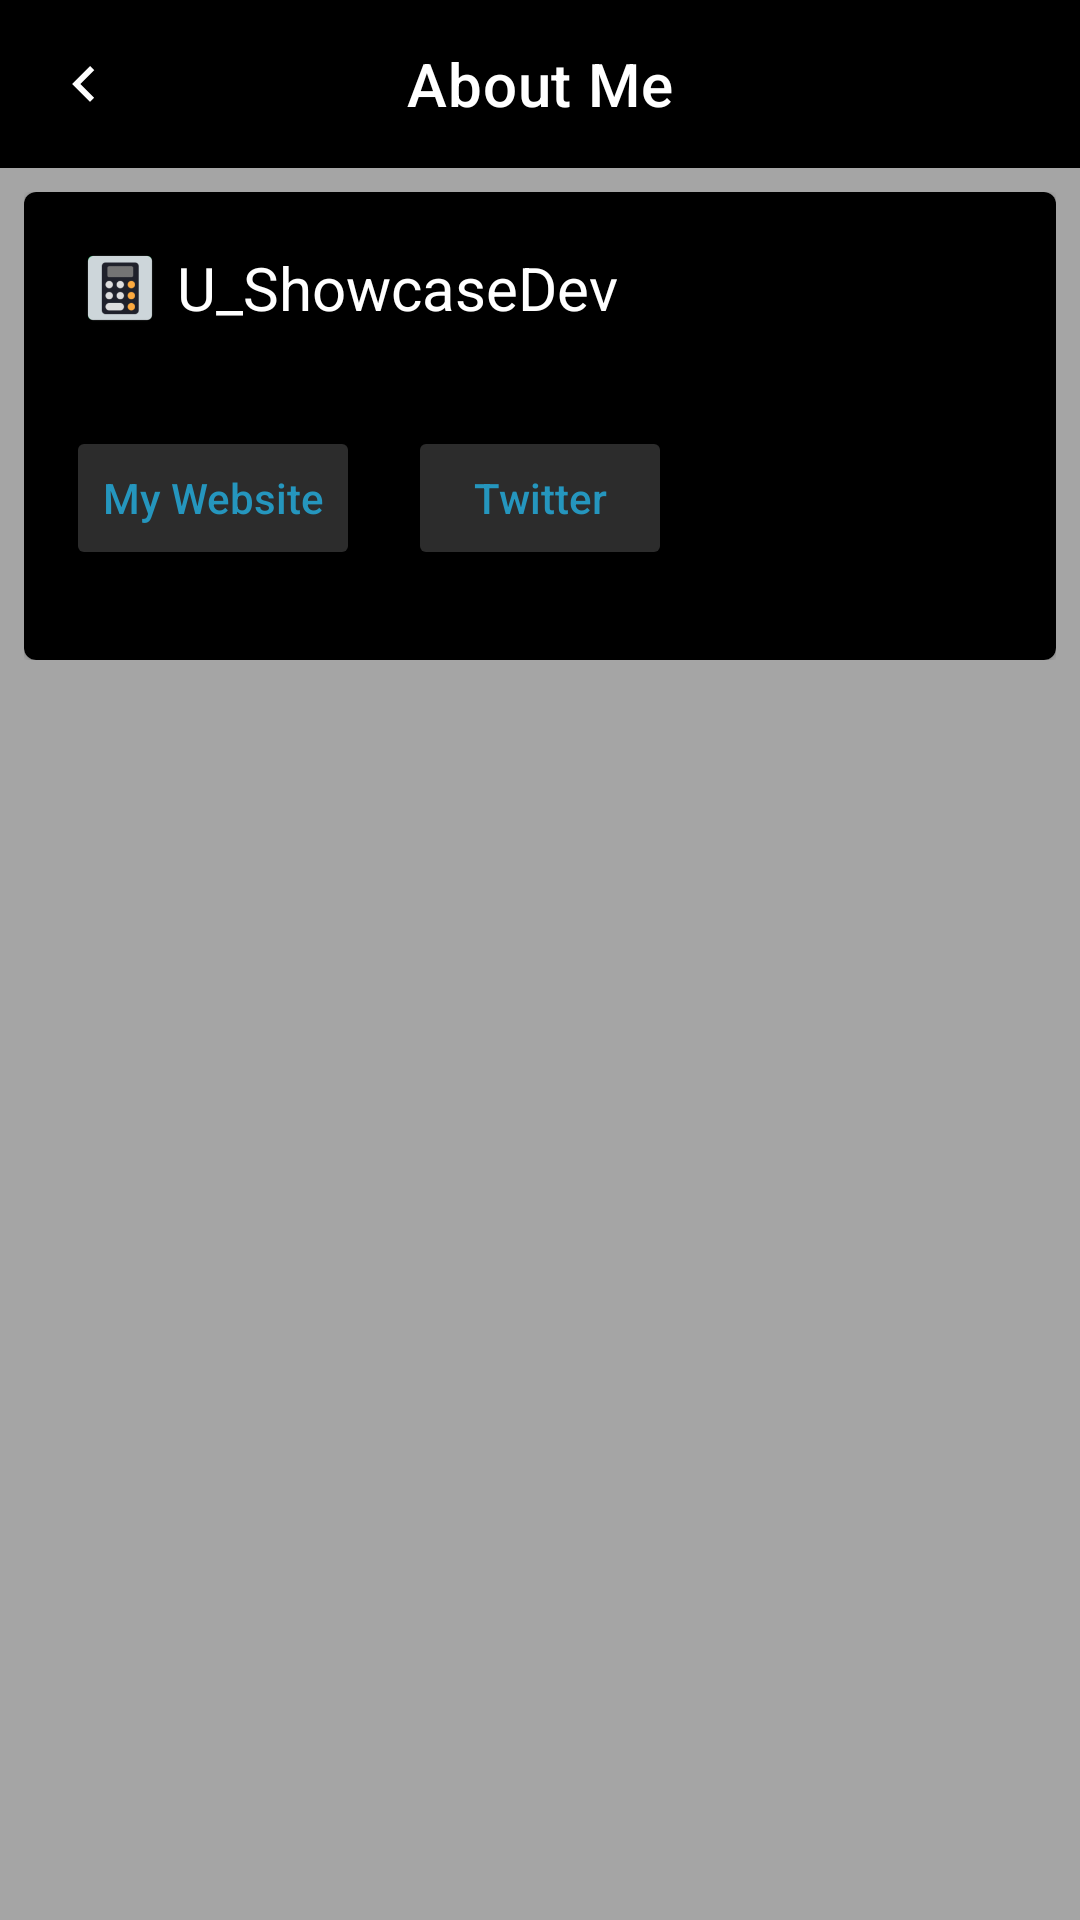

This screen was rendered from an Android layout file. Write that file and the resources it references.
<!-- AndroidManifest.xml: fallback theme Theme.MaterialComponents.DayNight.NoActionBar -->
<!-- res/layout/activity_setting.xml -->
<?xml version="1.0" encoding="utf-8"?>

<androidx.constraintlayout.widget.ConstraintLayout xmlns:android="http://schemas.android.com/apk/res/android"
    xmlns:app="http://schemas.android.com/apk/res-auto"
    xmlns:tools="http://schemas.android.com/tools"
    android:id="@+id/coordinatorLayout"
    android:layout_width="match_parent"
    android:layout_height="match_parent"
    android:background="#a5a5a5">

    <com.google.android.material.appbar.AppBarLayout
        android:id="@+id/appBarLayout"
        android:layout_width="match_parent"
        android:layout_height="?attr/actionBarSize"
        android:background="@color/black"
        app:layout_constraintTop_toTopOf="parent"
        tools:ignore="MissingConstraints">

        <FrameLayout
            android:layout_width="match_parent"
            android:layout_height="wrap_content">

            <com.google.android.material.appbar.MaterialToolbar
                android:layout_width="match_parent"
                android:layout_height="match_parent"
                app:title="About Me"
                app:titleCentered="true"
                app:titleTextColor="@color/white" />

            <ImageView
                android:id="@+id/backIcon"
                android:layout_width="wrap_content"
                android:layout_height="wrap_content"
                android:layout_gravity="start|center"
                android:contentDescription=" "
                android:padding="16dp"
                android:src="@drawable/back"
                app:tint="@color/white"
                tools:ignore="HardcodedText" />

        </FrameLayout>

    </com.google.android.material.appbar.AppBarLayout>

    <androidx.core.widget.NestedScrollView
        android:layout_width="match_parent"
        android:layout_height="wrap_content"
        android:padding="8sp"
        app:layout_constraintEnd_toEndOf="parent"
        app:layout_constraintStart_toStartOf="parent"
        app:layout_constraintTop_toBottomOf="@+id/appBarLayout">

        <com.google.android.material.card.MaterialCardView
            android:id="@+id/materialCardView1"
            android:layout_width="match_parent"
            android:layout_height="wrap_content"
            android:background="@color/black"
            android:padding="16dp">

            <LinearLayout
                android:layout_width="match_parent"
                android:layout_height="match_parent"
                android:background="@color/black"
                android:orientation="vertical"
                android:padding="8sp">

                <LinearLayout
                    android:layout_width="match_parent"
                    android:layout_height="match_parent"
                    android:orientation="horizontal"
                    android:padding="6sp">

                    <ImageView
                        android:layout_width="wrap_content"
                        android:layout_height="wrap_content"
                        android:scaleX="0.75"
                        android:scaleY="0.75"
                        android:src="@mipmap/icon_main" />

                    <TextView
                        android:id="@+id/textView3"
                        android:layout_width="wrap_content"
                        android:layout_height="wrap_content"
                        android:paddingStart="1sp"
                        android:layout_gravity="center"
                        android:gravity="bottom"
                        android:text="U_ShowcaseDev"
                        android:textColor="@color/white"
                        android:textSize="20sp"
                        app:layout_constraintEnd_toEndOf="parent"
                        app:layout_constraintStart_toStartOf="parent"
                        app:layout_constraintTop_toBottomOf="parent" />

                </LinearLayout>



                <LinearLayout
                    android:layout_width="match_parent"
                    android:layout_height="match_parent"
                    android:orientation="horizontal"
                    android:padding="6sp">

                    <Button
                        android:id="@+id/websiteButton"
                        android:layout_width="wrap_content"
                        android:layout_height="wrap_content"
                        android:layout_alignParentBottom="true"
                        android:layout_marginTop="16dp"
                        android:layout_marginEnd="16dp"
                        android:layout_marginBottom="16dp"
                        android:backgroundTint="#2C2C2C"
                        android:text="My Website"
                        android:textAllCaps="false"
                        android:textColor="#2596be"
                        app:cornerRadius="16sp"
                        app:icon="@drawable/web"
                        app:iconGravity="textStart"
                        app:iconTint="#2596be" />

                    <Button
                        android:id="@+id/fdroidButton"
                        android:layout_width="wrap_content"
                        android:layout_height="wrap_content"
                        android:layout_alignParentBottom="true"
                        android:layout_marginTop="16dp"
                        android:layout_marginEnd="16dp"
                        android:layout_marginBottom="16dp"
                        android:backgroundTint="#2C2C2C"
                        android:text="Twitter"
                        android:textAllCaps="false"
                        android:textColor="#2596be"
                        app:cornerRadius="16dp"
                        app:icon="@drawable/twitter"
                        app:iconGravity="textStart"
                        app:iconTint="#2596be" />

                </LinearLayout>

            </LinearLayout>

        </com.google.android.material.card.MaterialCardView>

    </androidx.core.widget.NestedScrollView>


</androidx.constraintlayout.widget.ConstraintLayout>
<!-- resources referenced by this layout -->
<resources>
  <color name="black">#FF000000</color>
  <color name="white">#FFFFFFFF</color>
  <!-- drawable back (drawable) -->
  <vector xmlns:android="http://schemas.android.com/apk/res/android"
      android:width="24dp"
      android:height="24dp"
      android:viewportWidth="24"
      android:viewportHeight="24">
      <path
          android:fillColor="@color/white"
          android:pathData="M15.41,16.58L10.83,12L15.41,7.41L14,6L8,12L14,18L15.41,16.58Z" />
  </vector>
  <!-- mipmap icon_main: png bitmap (mipmap-xxxhdpi, 5545 bytes) -->
</resources>
